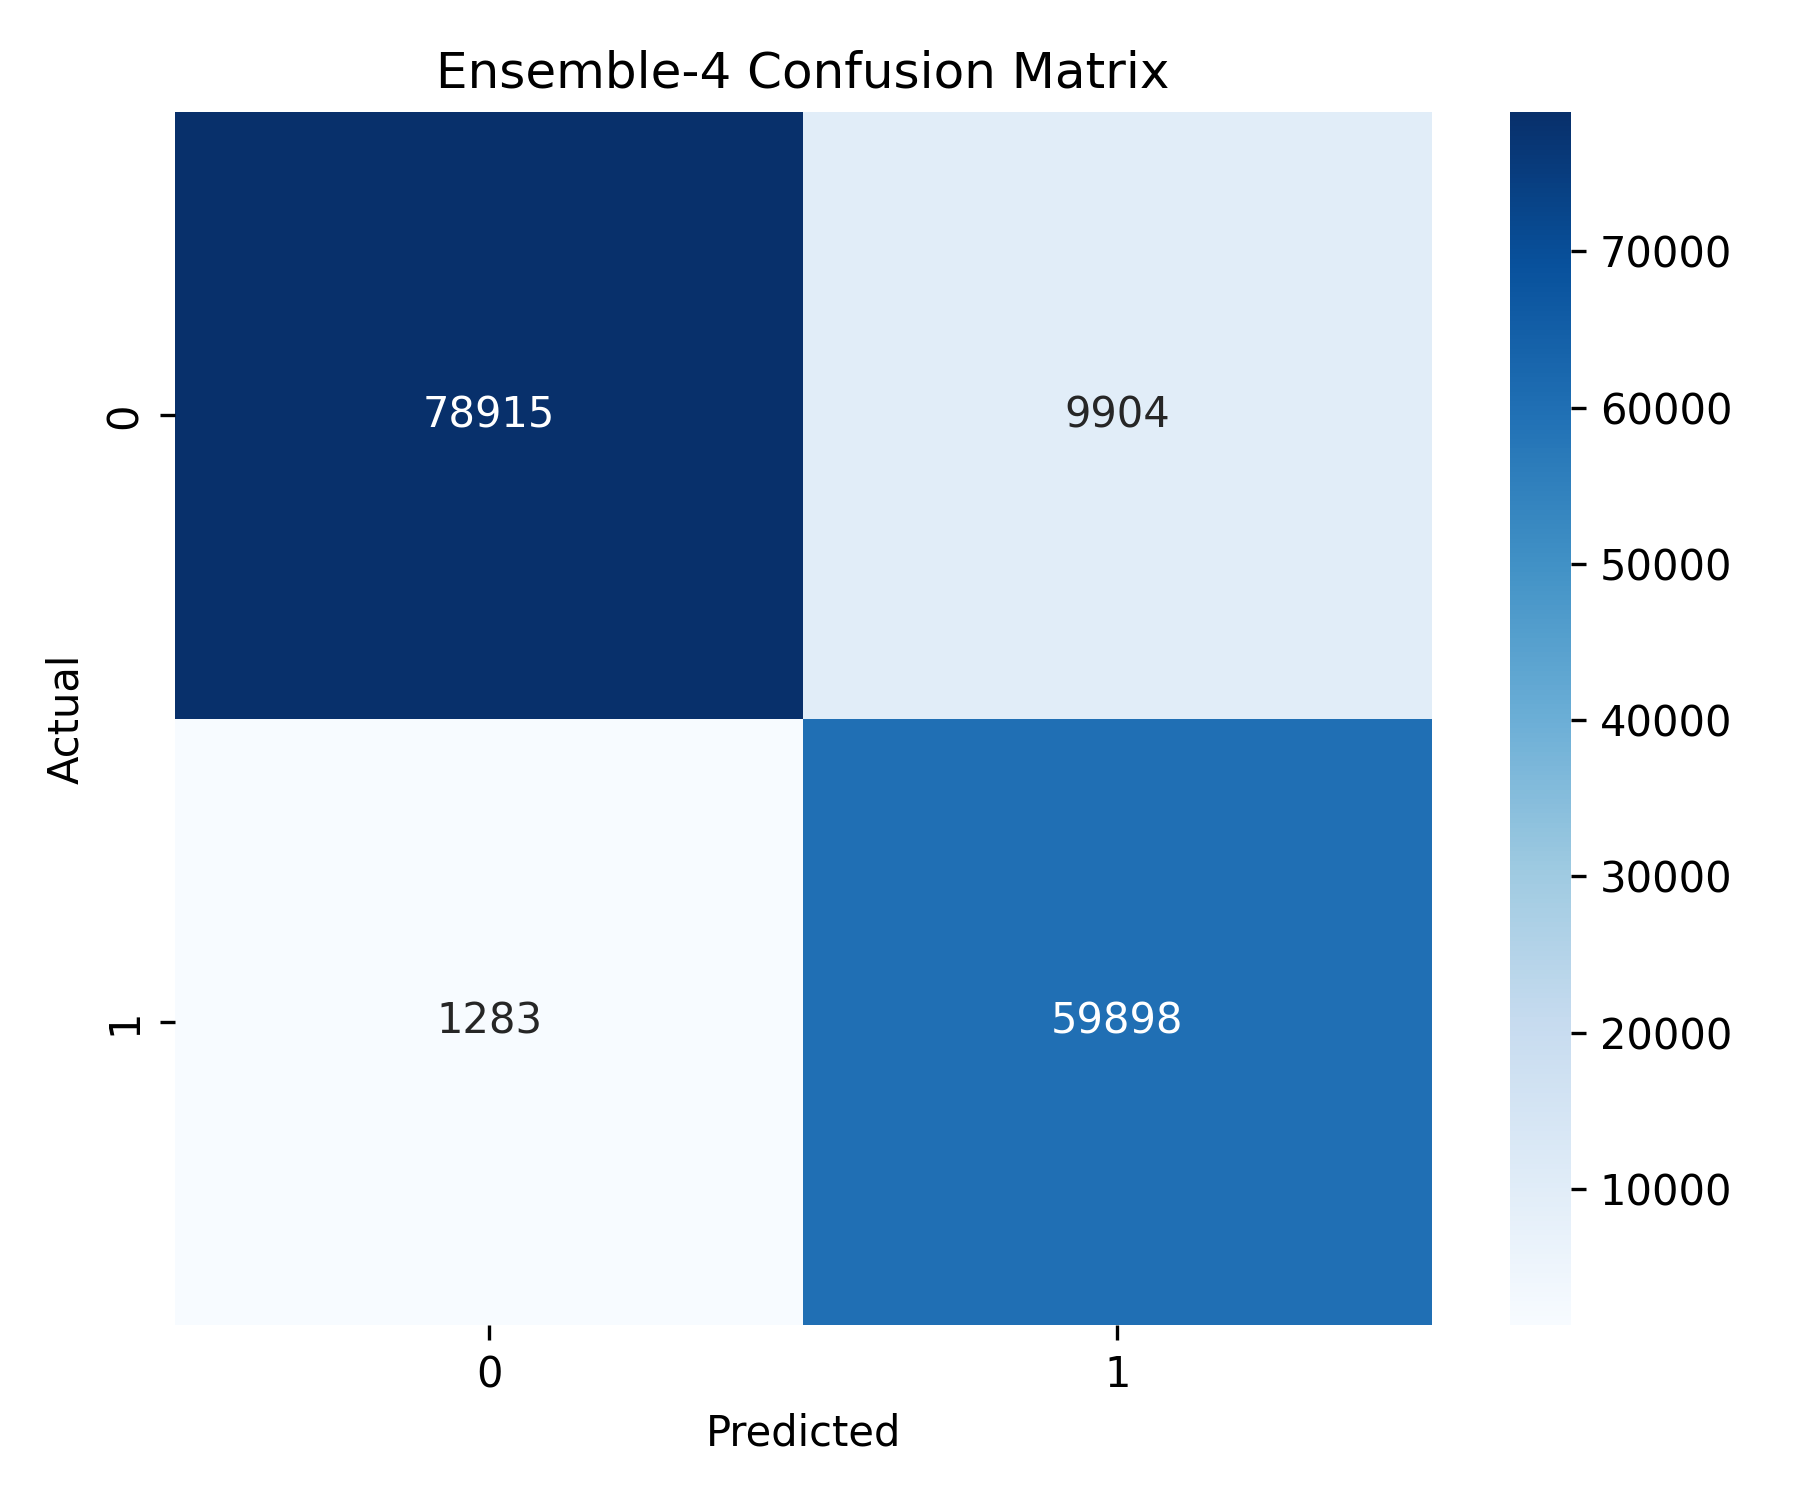

The table this chart was drawn from, first rows:
0, 1
78915, 9904
1283, 59898
